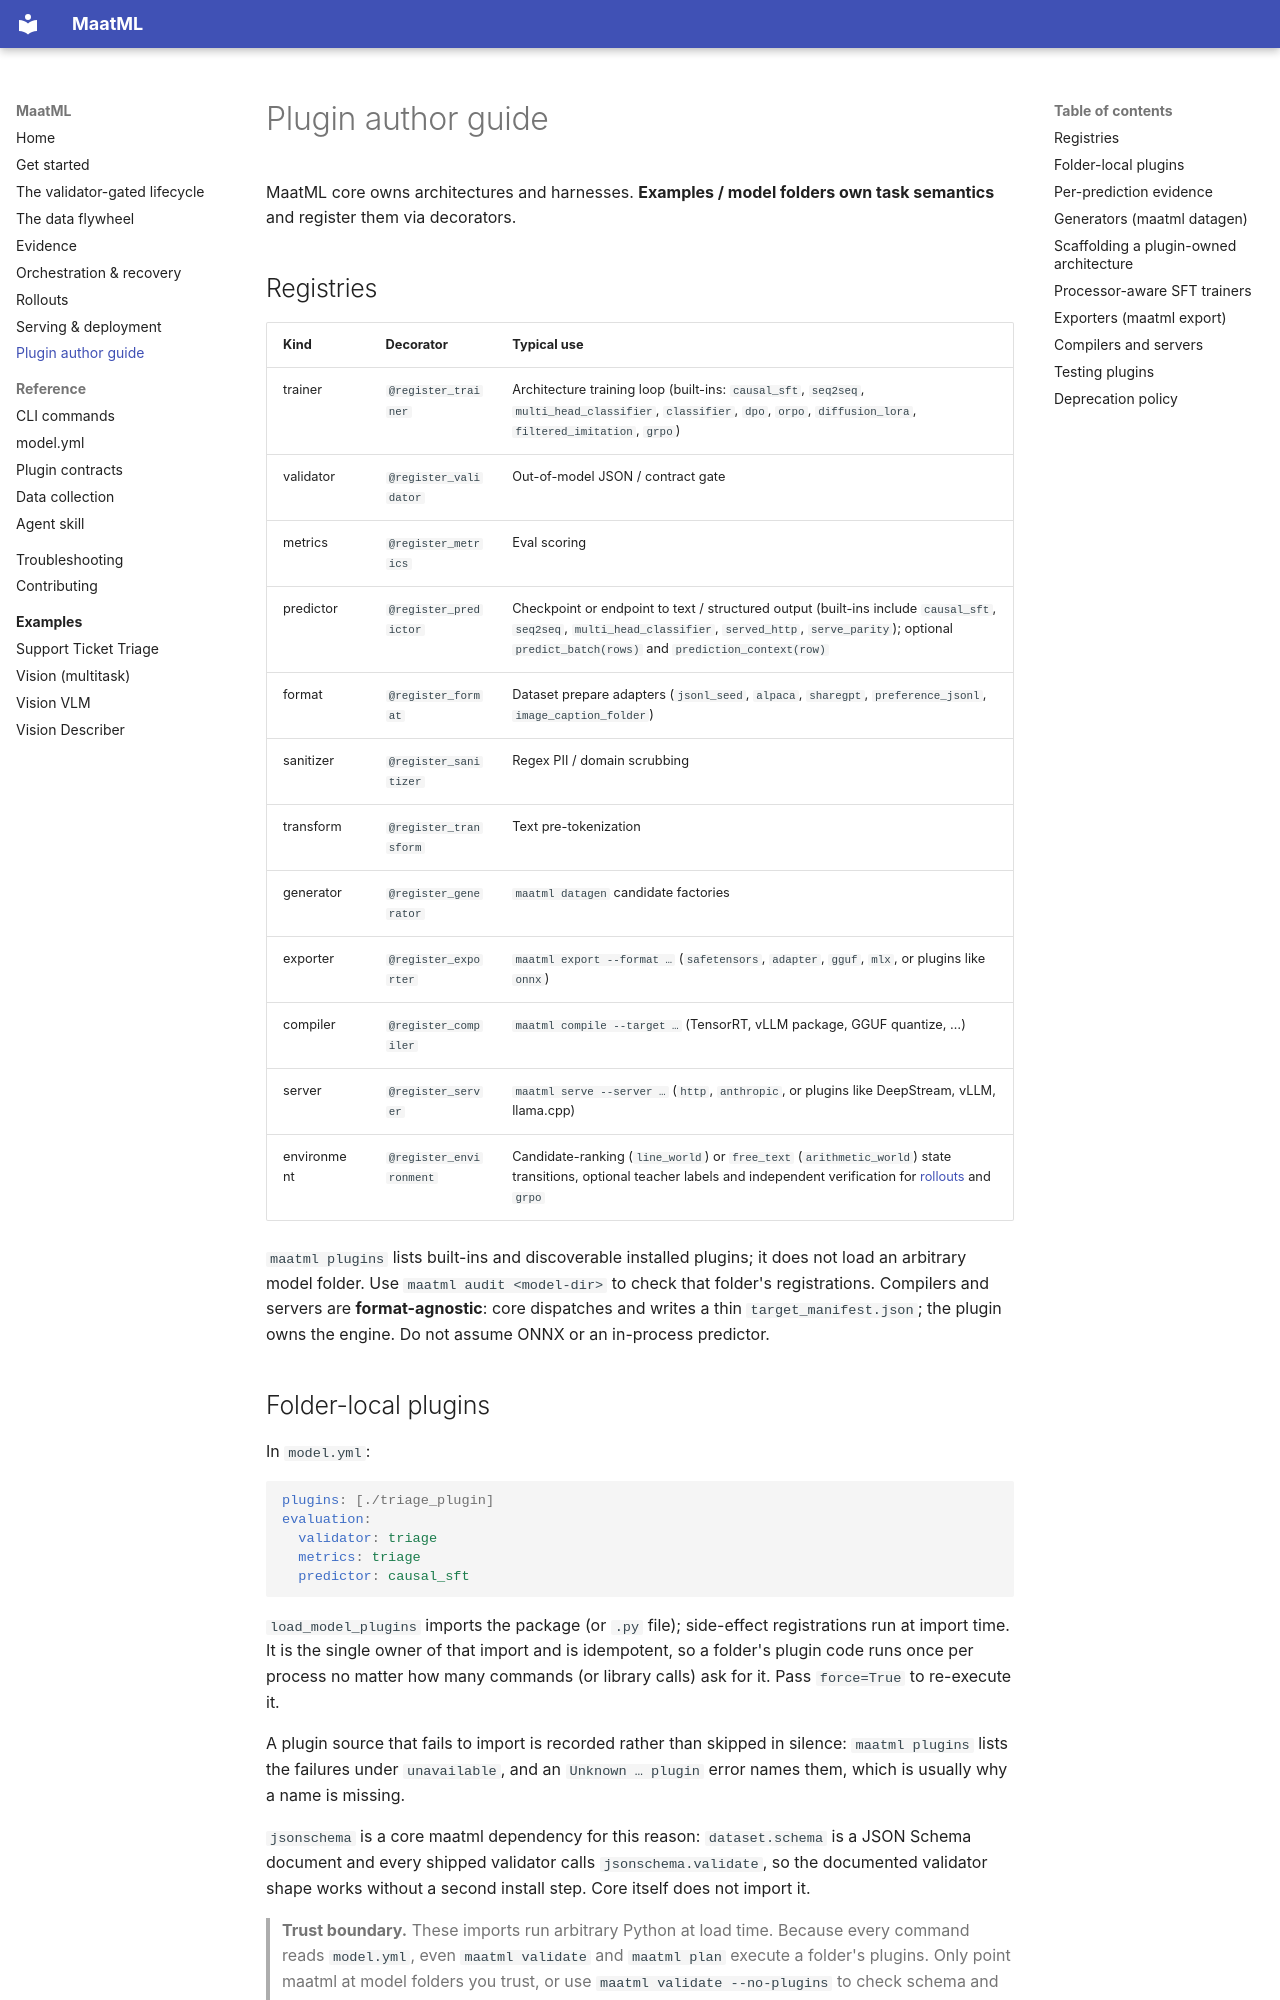

repository: Moralfish-Labs/maatml · page: plugins/index.html · generator: mkdocs

# Plugin author guide

MaatML core owns architectures and harnesses. **Examples / model folders own
task semantics** and register them via decorators.

## Registries

| Kind | Decorator | Typical use |
|------|-----------|-------------|
| trainer | `@register_trainer` | Architecture training loop (built-ins: `causal_sft`, `seq2seq`, `multi_head_classifier`, `classifier`, `dpo`, `orpo`, `diffusion_lora`, `filtered_imitation`, `grpo`) |
| validator | `@register_validator` | Out-of-model JSON / contract gate |
| metrics | `@register_metrics` | Eval scoring |
| predictor | `@register_predictor` | Checkpoint or endpoint to text / structured output (built-ins include `causal_sft`, `seq2seq`, `multi_head_classifier`, `served_http`, `serve_parity`); optional `predict_batch(rows)` and `prediction_context(row)` |
| format | `@register_format` | Dataset prepare adapters (`jsonl_seed`, `alpaca`, `sharegpt`, `preference_jsonl`, `image_caption_folder`) |
| sanitizer | `@register_sanitizer` | Regex PII / domain scrubbing |
| transform | `@register_transform` | Text pre-tokenization |
| generator | `@register_generator` | `maatml datagen` candidate factories |
| exporter | `@register_exporter` | `maatml export --format …` (`safetensors`, `adapter`, `gguf`, `mlx`, or plugins like `onnx`) |
| compiler | `@register_compiler` | `maatml compile --target …` (TensorRT, vLLM package, GGUF quantize, …) |
| server | `@register_server` | `maatml serve --server …` (`http`, `anthropic`, or plugins like DeepStream, vLLM, llama.cpp) |
| environment | `@register_environment` | Candidate-ranking (`line_world`) or `free_text` (`arithmetic_world`) state transitions, optional teacher labels and independent verification for [rollouts](rollouts.md) and `grpo` |

`maatml plugins` lists built-ins and discoverable installed plugins; it does
not load an arbitrary model folder. Use `maatml audit <model-dir>` to check
that folder's registrations. Compilers and servers are **format-agnostic**:
core dispatches and writes a thin `target_manifest.json`; the plugin owns the
engine. Do not assume ONNX or an in-process predictor.

## Folder-local plugins

In `model.yml`:

```yaml
plugins: [./triage_plugin]
evaluation:
  validator: triage
  metrics: triage
  predictor: causal_sft
```

`load_model_plugins` imports the package (or `.py` file); side-effect
registrations run at import time. It is the single owner of that import and is
idempotent, so a folder's plugin code runs once per process no matter how many
commands (or library calls) ask for it. Pass `force=True` to re-execute it.

A plugin source that fails to import is recorded rather than skipped in
silence: `maatml plugins` lists the failures under `unavailable`, and an
`Unknown … plugin` error names them, which is usually why a name is missing.

`jsonschema` is a core maatml dependency for this reason: `dataset.schema` is a
JSON Schema document and every shipped validator calls `jsonschema.validate`, so
the documented validator shape works without a second install step. Core itself
does not import it.

> **Trust boundary.** These imports run arbitrary Python at load time. Because
> every command reads `model.yml`, even `maatml validate` and `maatml plan`
> execute a folder's plugins. Only point maatml at model folders you trust, or
> use `maatml validate --no-plugins` to check schema and paths without importing
> plugin code.
